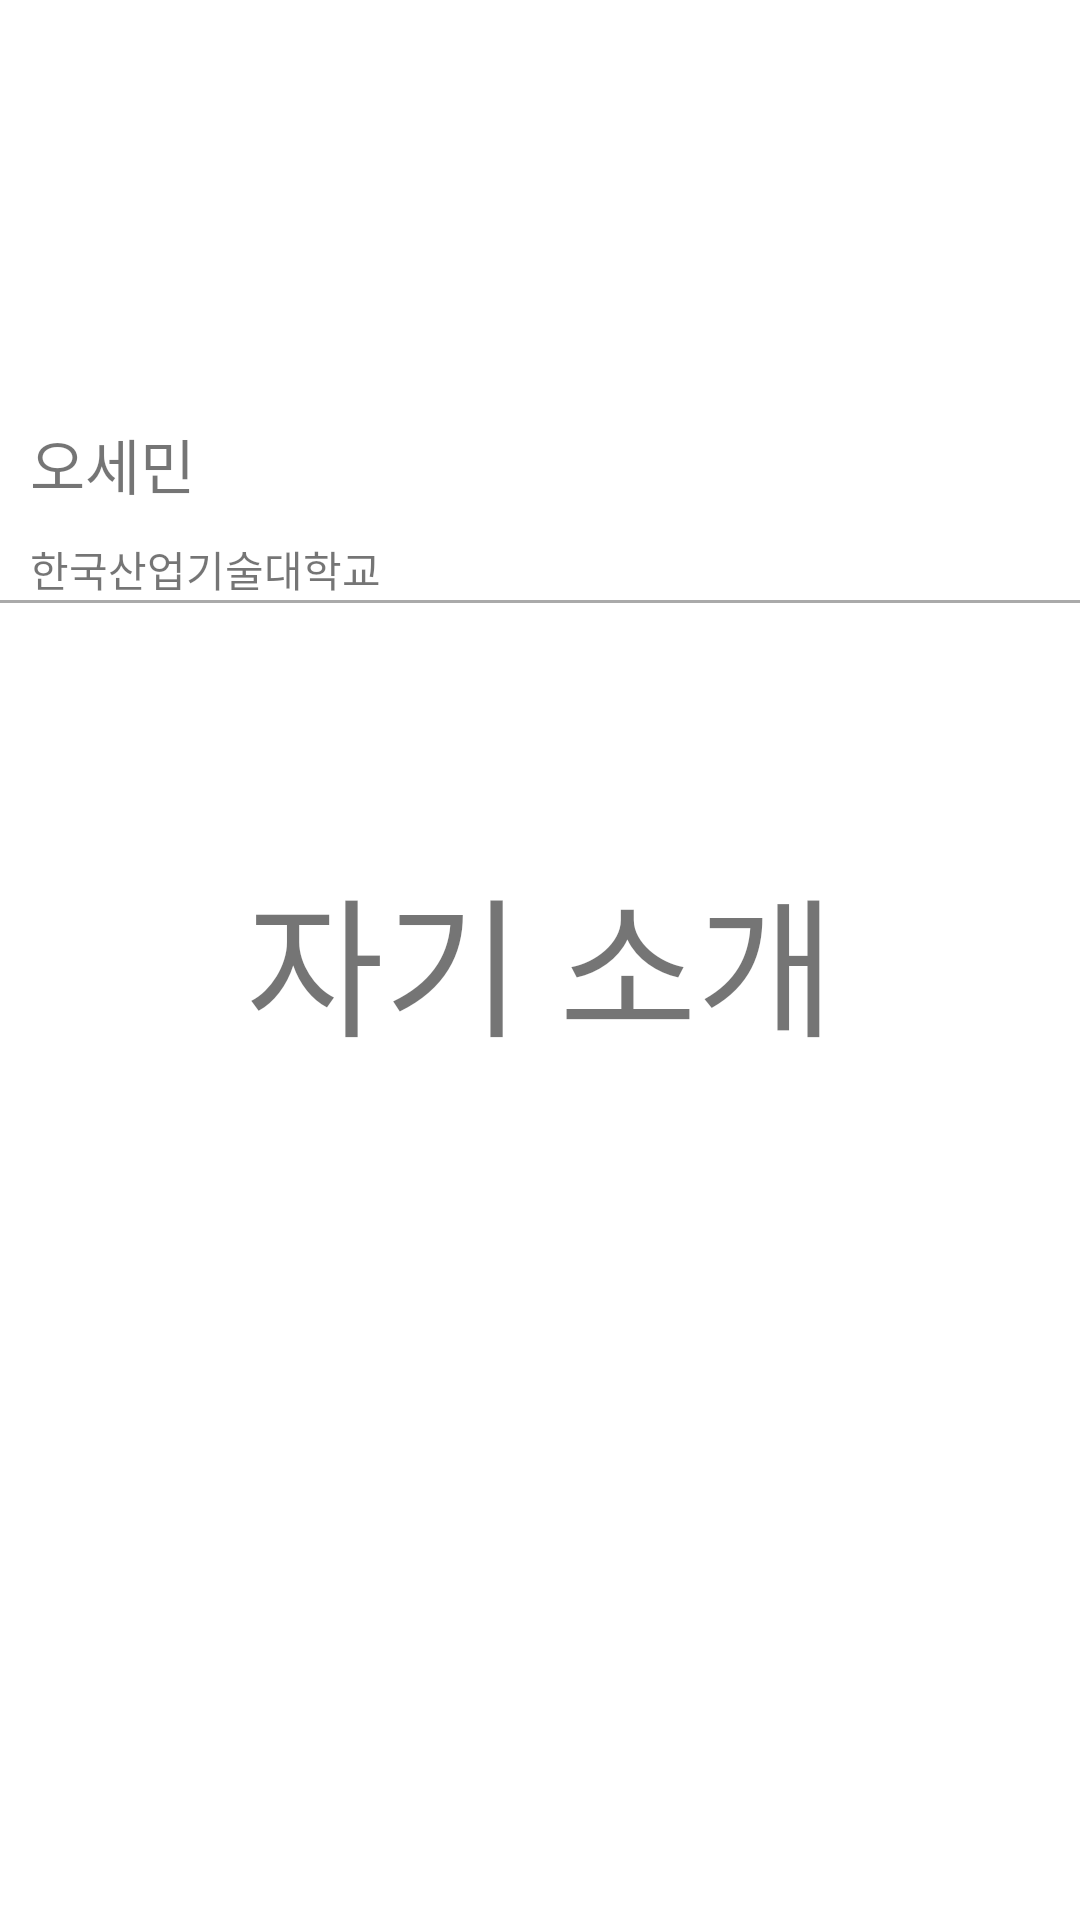

The Android layout XML behind this screen, and the referenced resources:
<!-- AndroidManifest.xml: application theme Theme.WGPG -->
<!-- res/layout/fragment_home.xml -->
<?xml version="1.0" encoding="utf-8"?>
<androidx.constraintlayout.widget.ConstraintLayout
    xmlns:android="http://schemas.android.com/apk/res/android"
    android:layout_width="match_parent"
    android:layout_height="match_parent"
    xmlns:app="http://schemas.android.com/apk/res-auto">
    <ImageView
        android:id="@+id/iv_profile"
        android:layout_width="80dp"
        android:layout_height="80dp"
        android:background="@mipmap/ic_launcher_round"
        app:layout_constraintLeft_toLeftOf="parent"
        app:layout_constraintTop_toTopOf="parent"
        android:layout_margin="30dp"/>

    <ImageView
        android:id="@+id/iv_link1"
        android:layout_width="60dp"
        android:layout_height="60dp"
        android:background="@mipmap/ic_launcher_round"
        app:layout_constraintLeft_toRightOf="@id/iv_profile"
        app:layout_constraintBottom_toBottomOf="@id/iv_profile"
        android:layout_marginLeft="50dp"/>

    <ImageView
        android:id="@+id/iv_link2"
        android:layout_width="60dp"
        android:layout_height="60dp"
        android:background="@mipmap/ic_launcher_round"
        app:layout_constraintLeft_toRightOf="@id/iv_link1"
        app:layout_constraintBottom_toBottomOf="@id/iv_profile"
        android:layout_marginLeft="10dp"/>

    <ImageView
        android:id="@+id/iv_link3"
        android:layout_width="60dp"
        android:layout_height="60dp"
        android:background="@mipmap/ic_launcher_round"
        app:layout_constraintLeft_toRightOf="@id/iv_link2"
        app:layout_constraintBottom_toBottomOf="@id/iv_profile"
        android:layout_marginLeft="10dp"/>

    <TextView
        android:id="@+id/tv_name"
        android:layout_width="wrap_content"
        android:layout_height="wrap_content"
        android:text="오세민"
        android:textSize="20dp"
        android:layout_marginTop="30dp"
        android:layout_marginLeft="10dp"
        app:layout_constraintLeft_toLeftOf="parent"
        app:layout_constraintTop_toBottomOf="@id/iv_profile"/>

    <TextView
        android:id="@+id/tv_infs"
        android:layout_width="wrap_content"
        android:layout_height="wrap_content"
        android:text="한국산업기술대학교"
        android:layout_margin="10dp"
        app:layout_constraintLeft_toLeftOf="parent"
        app:layout_constraintTop_toBottomOf="@id/tv_name"/>

    <ImageView
        android:layout_width="match_parent"
        android:layout_height="1dp"
        android:background="#aaaaaa"
        app:layout_constraintLeft_toLeftOf="parent"
        app:layout_constraintTop_toBottomOf="@id/tv_infs"/>

    <TextView
        android:layout_width="wrap_content"
        android:layout_height="wrap_content"
        android:text="자기 소개"
        android:textSize="50dp"
        app:layout_constraintLeft_toLeftOf="parent"
        app:layout_constraintRight_toRightOf="parent"
        app:layout_constraintTop_toTopOf="parent"
        app:layout_constraintBottom_toBottomOf="parent"/>

</androidx.constraintlayout.widget.ConstraintLayout>
<!-- resources referenced by this layout -->
<resources>
  <style name="Theme.WGPG" parent="Theme.MaterialComponents.DayNight.DarkActionBar">
          
          <item name="colorPrimary">@color/purple_500</item>
          <item name="colorPrimaryVariant">@color/purple_700</item>
          <item name="colorOnPrimary">@color/white</item>
          
          <item name="colorSecondary">@color/teal_200</item>
          <item name="colorSecondaryVariant">@color/teal_700</item>
          <item name="colorOnSecondary">@color/black</item>
          
          <item name="android:statusBarColor" tools:targetApi="l">?attr/colorPrimaryVariant</item>
          
      </style>
  <!-- not gathered from this repository: default colours our renderer supplied (Android Studio template values) -->
  <color name="purple_500">#FF6200EE</color>
  <color name="purple_700">#FF3700B3</color>
  <color name="teal_200">#FF03DAC5</color>
  <color name="teal_700">#FF018786</color>
  <color name="black">#FF000000</color>
  <color name="white">#FFFFFFFF</color>
</resources>
